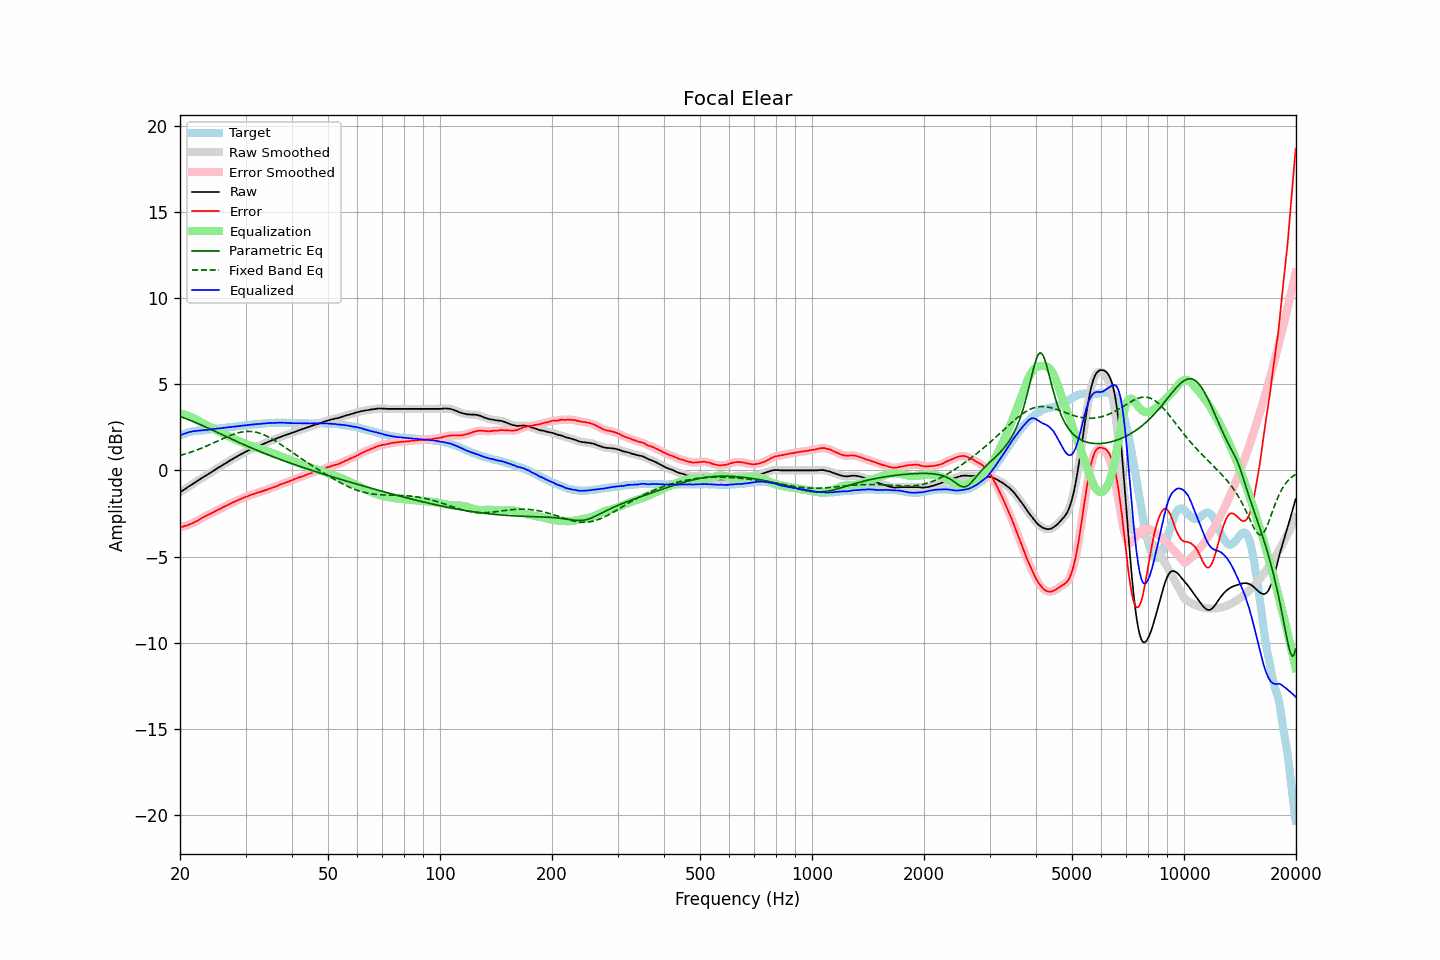

The table this chart was drawn from, first rows:
frequency, raw, error, smoothed, error_smoothed, equalization, parametric_eq, fixed_band_eq, equalized_raw, equalized_smoothed, target
20.00, -1.27, -3.30, -1.27, -3.30, 3.30, 3.13, 0.87, 2.03, 2.03, 2.03
20.20, -1.21, -3.28, -1.21, -3.28, 3.28, 3.10, 0.89, 2.07, 2.07, 2.07
20.40, -1.15, -3.26, -1.15, -3.26, 3.26, 3.06, 0.92, 2.11, 2.11, 2.11
20.61, -1.09, -3.22, -1.09, -3.23, 3.23, 3.03, 0.95, 2.14, 2.14, 2.13
20.81, -1.03, -3.20, -1.03, -3.20, 3.20, 2.99, 0.98, 2.17, 2.17, 2.17
21.02, -0.96, -3.17, -0.96, -3.17, 3.17, 2.96, 1.01, 2.21, 2.20, 2.21
21.23, -0.90, -3.13, -0.90, -3.13, 3.13, 2.92, 1.04, 2.23, 2.23, 2.23
21.44, -0.84, -3.09, -0.84, -3.09, 3.09, 2.88, 1.07, 2.25, 2.25, 2.25
21.66, -0.78, -3.05, -0.78, -3.05, 3.05, 2.85, 1.10, 2.27, 2.27, 2.27
21.87, -0.72, -3.00, -0.72, -3.01, 3.00, 2.81, 1.13, 2.28, 2.28, 2.28
22.09, -0.66, -2.96, -0.66, -2.96, 2.95, 2.77, 1.17, 2.29, 2.29, 2.30
22.31, -0.60, -2.91, -0.60, -2.91, 2.90, 2.73, 1.20, 2.30, 2.30, 2.31
22.54, -0.54, -2.85, -0.54, -2.85, 2.85, 2.69, 1.24, 2.31, 2.31, 2.31
22.76, -0.48, -2.80, -0.48, -2.80, 2.80, 2.64, 1.28, 2.32, 2.32, 2.32
22.99, -0.42, -2.74, -0.42, -2.74, 2.75, 2.60, 1.31, 2.33, 2.33, 2.32
23.22, -0.36, -2.69, -0.36, -2.69, 2.70, 2.56, 1.35, 2.34, 2.34, 2.33
23.45, -0.31, -2.65, -0.31, -2.64, 2.65, 2.52, 1.39, 2.34, 2.34, 2.34
23.69, -0.25, -2.60, -0.25, -2.60, 2.60, 2.48, 1.43, 2.35, 2.35, 2.35
23.92, -0.19, -2.56, -0.19, -2.56, 2.55, 2.43, 1.47, 2.36, 2.36, 2.37
24.16, -0.13, -2.52, -0.13, -2.51, 2.51, 2.39, 1.52, 2.38, 2.38, 2.39
24.40, -0.07, -2.47, -0.07, -2.46, 2.46, 2.35, 1.56, 2.39, 2.39, 2.40
24.65, -0.01, -2.41, -0.01, -2.41, 2.41, 2.30, 1.60, 2.40, 2.40, 2.40
24.89, 0.05, -2.37, 0.05, -2.36, 2.37, 2.26, 1.64, 2.42, 2.42, 2.42
25.14, 0.11, -2.31, 0.11, -2.31, 2.32, 2.21, 1.69, 2.43, 2.43, 2.43
25.39, 0.17, -2.26, 0.17, -2.27, 2.27, 2.17, 1.73, 2.44, 2.44, 2.44
25.65, 0.22, -2.22, 0.22, -2.22, 2.22, 2.13, 1.77, 2.44, 2.45, 2.44
25.91, 0.28, -2.17, 0.28, -2.17, 2.17, 2.08, 1.82, 2.45, 2.45, 2.45
26.16, 0.34, -2.12, 0.34, -2.13, 2.13, 2.04, 1.86, 2.47, 2.46, 2.46
26.43, 0.39, -2.08, 0.39, -2.08, 2.08, 2.00, 1.90, 2.47, 2.48, 2.47
26.69, 0.45, -2.04, 0.45, -2.04, 2.04, 1.95, 1.94, 2.49, 2.49, 2.49
26.96, 0.51, -1.99, 0.51, -1.99, 1.99, 1.91, 1.98, 2.50, 2.50, 2.50
27.23, 0.57, -1.94, 0.57, -1.95, 1.95, 1.87, 2.02, 2.52, 2.51, 2.51
27.50, 0.62, -1.91, 0.62, -1.90, 1.90, 1.82, 2.05, 2.52, 2.52, 2.53
27.77, 0.68, -1.85, 0.68, -1.86, 1.86, 1.78, 2.09, 2.54, 2.53, 2.53
28.05, 0.73, -1.82, 0.73, -1.81, 1.81, 1.74, 2.12, 2.54, 2.54, 2.55
28.33, 0.78, -1.77, 0.78, -1.77, 1.77, 1.69, 2.15, 2.55, 2.55, 2.55
28.62, 0.84, -1.73, 0.84, -1.73, 1.73, 1.65, 2.18, 2.57, 2.57, 2.57
28.90, 0.89, -1.69, 0.89, -1.69, 1.69, 1.61, 2.20, 2.58, 2.58, 2.58
29.19, 0.94, -1.65, 0.94, -1.65, 1.65, 1.57, 2.22, 2.59, 2.59, 2.59
29.48, 0.99, -1.61, 0.99, -1.61, 1.61, 1.53, 2.24, 2.60, 2.60, 2.60
29.78, 1.04, -1.57, 1.04, -1.57, 1.57, 1.48, 2.25, 2.61, 2.61, 2.61
30.08, 1.09, -1.53, 1.09, -1.54, 1.54, 1.44, 2.26, 2.62, 2.62, 2.62
30.38, 1.13, -1.50, 1.13, -1.50, 1.50, 1.40, 2.26, 2.63, 2.63, 2.63
30.68, 1.18, -1.46, 1.18, -1.46, 1.46, 1.36, 2.26, 2.64, 2.64, 2.64
30.99, 1.22, -1.43, 1.22, -1.43, 1.43, 1.32, 2.26, 2.65, 2.65, 2.65
31.30, 1.26, -1.40, 1.26, -1.40, 1.40, 1.28, 2.25, 2.66, 2.66, 2.66
31.61, 1.31, -1.37, 1.31, -1.36, 1.36, 1.24, 2.24, 2.67, 2.67, 2.68
31.93, 1.35, -1.33, 1.35, -1.33, 1.33, 1.20, 2.22, 2.68, 2.68, 2.68
32.24, 1.39, -1.29, 1.39, -1.30, 1.30, 1.16, 2.20, 2.69, 2.69, 2.68
32.57, 1.42, -1.27, 1.42, -1.27, 1.27, 1.13, 2.18, 2.69, 2.70, 2.69
32.89, 1.46, -1.25, 1.46, -1.24, 1.24, 1.09, 2.15, 2.70, 2.70, 2.71
33.22, 1.50, -1.21, 1.50, -1.21, 1.21, 1.05, 2.11, 2.71, 2.71, 2.71
33.55, 1.54, -1.19, 1.54, -1.18, 1.18, 1.01, 2.07, 2.72, 2.72, 2.73
33.89, 1.58, -1.15, 1.58, -1.15, 1.15, 0.97, 2.03, 2.73, 2.73, 2.73
34.23, 1.62, -1.12, 1.62, -1.12, 1.12, 0.94, 1.99, 2.74, 2.74, 2.74
34.57, 1.66, -1.08, 1.66, -1.08, 1.09, 0.90, 1.94, 2.75, 2.75, 2.74
34.92, 1.70, -1.05, 1.70, -1.05, 1.05, 0.86, 1.89, 2.75, 2.75, 2.75
35.27, 1.74, -1.02, 1.74, -1.02, 1.02, 0.83, 1.84, 2.76, 2.76, 2.76
35.62, 1.77, -0.99, 1.77, -0.98, 0.98, 0.79, 1.79, 2.75, 2.76, 2.76
35.97, 1.81, -0.94, 1.81, -0.95, 0.95, 0.75, 1.73, 2.76, 2.76, 2.75
... 635 more rows
